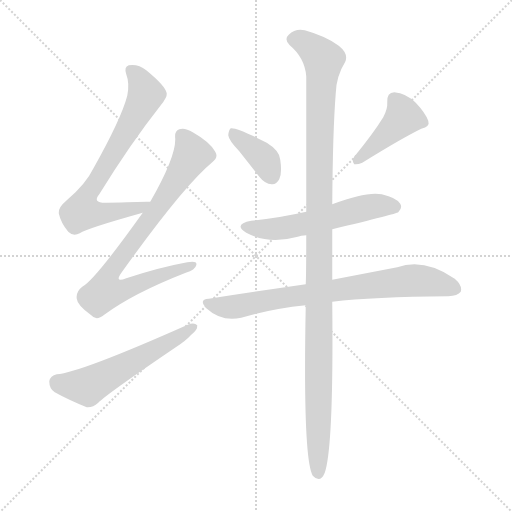
t = 0.00 s
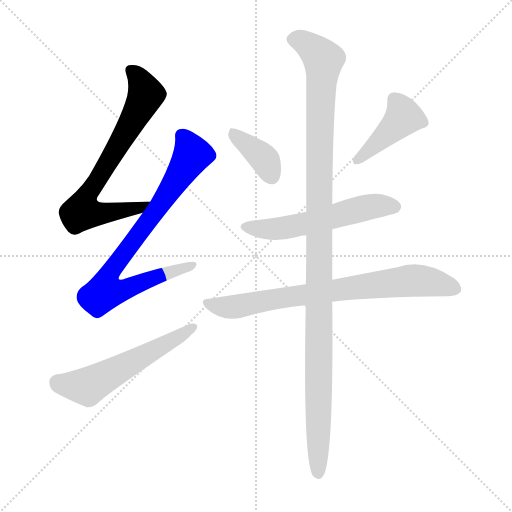
t = 1.27 s
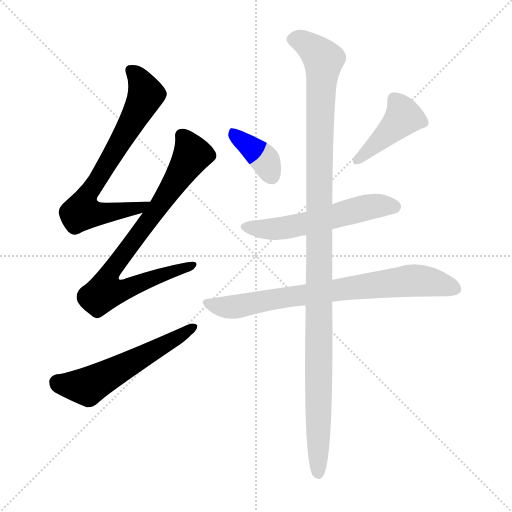
t = 2.54 s
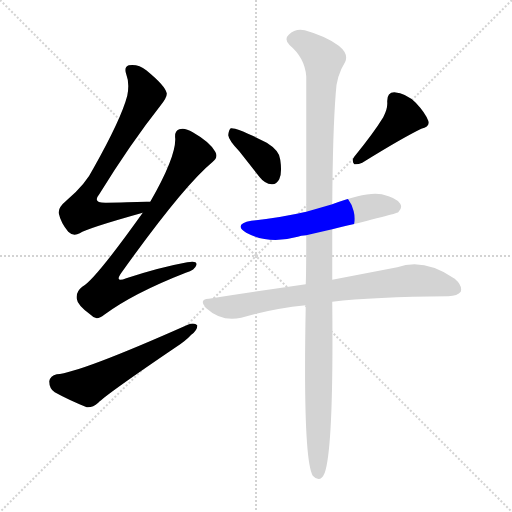
t = 3.81 s
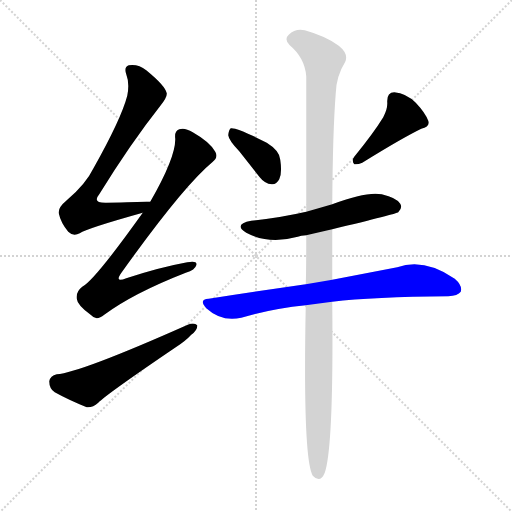
t = 5.08 s
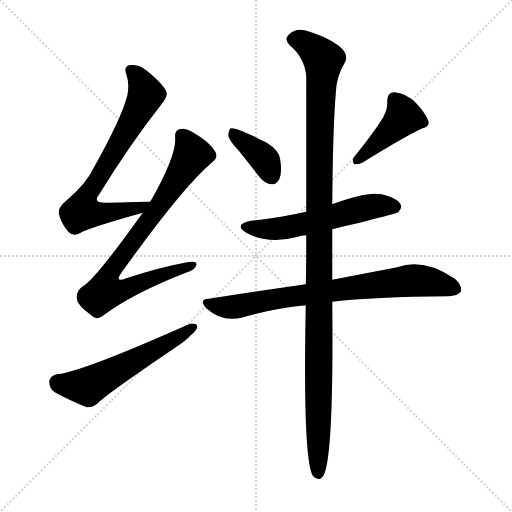
t = 6.35 s

The animated SVG that drew these frames (rendered in a browser with its animation timeline set to each time). Animation: 8 CSS @keyframes rules; one cycle of 6.35 s.

<svg version="1.1" viewBox="0 0 1024 1024" xmlns="http://www.w3.org/2000/svg">
  <g stroke="lightgray" stroke-dasharray="1,1" stroke-width="1" transform="scale(4, 4)">
    <line x1="0" y1="0" x2="256" y2="256"></line>
    <line x1="256" y1="0" x2="0" y2="256"></line>
    <line x1="128" y1="0" x2="128" y2="256"></line>
    <line x1="0" y1="128" x2="256" y2="128"></line>
  </g>
<g transform="scale(1, -1) translate(0, -900)">
   <style type="text/css">
    @keyframes keyframes0 {
      from {
       stroke: blue;
       stroke-dashoffset: 712;
       stroke-width: 128;
       }
       70% {
       animation-timing-function: step-end;
       stroke: blue;
       stroke-dashoffset: 0;
       stroke-width: 128;
       }
       to {
       stroke: black;
       stroke-width: 1024;
       }
       }
       #make-me-a-hanzi-animation-0 {
         animation: keyframes0 0.829427s both;
         animation-delay: 0.000000s;
         animation-timing-function: linear;
       }
    @keyframes keyframes1 {
      from {
       stroke: blue;
       stroke-dashoffset: 788;
       stroke-width: 128;
       }
       72% {
       animation-timing-function: step-end;
       stroke: blue;
       stroke-dashoffset: 0;
       stroke-width: 128;
       }
       to {
       stroke: black;
       stroke-width: 1024;
       }
       }
       #make-me-a-hanzi-animation-1 {
         animation: keyframes1 0.891276s both;
         animation-delay: 0.829427s;
         animation-timing-function: linear;
       }
    @keyframes keyframes2 {
      from {
       stroke: blue;
       stroke-dashoffset: 561;
       stroke-width: 128;
       }
       65% {
       animation-timing-function: step-end;
       stroke: blue;
       stroke-dashoffset: 0;
       stroke-width: 128;
       }
       to {
       stroke: black;
       stroke-width: 1024;
       }
       }
       #make-me-a-hanzi-animation-2 {
         animation: keyframes2 0.706543s both;
         animation-delay: 1.720703s;
         animation-timing-function: linear;
       }
    @keyframes keyframes3 {
      from {
       stroke: blue;
       stroke-dashoffset: 378;
       stroke-width: 128;
       }
       55% {
       animation-timing-function: step-end;
       stroke: blue;
       stroke-dashoffset: 0;
       stroke-width: 128;
       }
       to {
       stroke: black;
       stroke-width: 1024;
       }
       }
       #make-me-a-hanzi-animation-3 {
         animation: keyframes3 0.557617s both;
         animation-delay: 2.427246s;
         animation-timing-function: linear;
       }
    @keyframes keyframes4 {
      from {
       stroke: blue;
       stroke-dashoffset: 424;
       stroke-width: 128;
       }
       58% {
       animation-timing-function: step-end;
       stroke: blue;
       stroke-dashoffset: 0;
       stroke-width: 128;
       }
       to {
       stroke: black;
       stroke-width: 1024;
       }
       }
       #make-me-a-hanzi-animation-4 {
         animation: keyframes4 0.595052s both;
         animation-delay: 2.984863s;
         animation-timing-function: linear;
       }
    @keyframes keyframes5 {
      from {
       stroke: blue;
       stroke-dashoffset: 558;
       stroke-width: 128;
       }
       64% {
       animation-timing-function: step-end;
       stroke: blue;
       stroke-dashoffset: 0;
       stroke-width: 128;
       }
       to {
       stroke: black;
       stroke-width: 1024;
       }
       }
       #make-me-a-hanzi-animation-5 {
         animation: keyframes5 0.704102s both;
         animation-delay: 3.579915s;
         animation-timing-function: linear;
       }
    @keyframes keyframes6 {
      from {
       stroke: blue;
       stroke-dashoffset: 760;
       stroke-width: 128;
       }
       71% {
       animation-timing-function: step-end;
       stroke: blue;
       stroke-dashoffset: 0;
       stroke-width: 128;
       }
       to {
       stroke: black;
       stroke-width: 1024;
       }
       }
       #make-me-a-hanzi-animation-6 {
         animation: keyframes6 0.868490s both;
         animation-delay: 4.284017s;
         animation-timing-function: linear;
       }
    @keyframes keyframes7 {
      from {
       stroke: blue;
       stroke-dashoffset: 1157;
       stroke-width: 128;
       }
       79% {
       animation-timing-function: step-end;
       stroke: blue;
       stroke-dashoffset: 0;
       stroke-width: 128;
       }
       to {
       stroke: black;
       stroke-width: 1024;
       }
       }
       #make-me-a-hanzi-animation-7 {
         animation: keyframes7 1.191569s both;
         animation-delay: 5.152507s;
         animation-timing-function: linear;
       }
</style>
<path d="M 300.5 496.5 Q 296.5 497.5 213.5 494.5 Q 183.5 493.5 198.5 511.5 Q 261.5 613.5 321.5 689.5 Q 334.5 705.5 333.5 713.5 Q 330.5 728.5 292.5 759.5 Q 276.5 772.5 257.5 769.5 Q 247.5 766.5 252.5 751.5 Q 259.5 733.5 254.5 708.5 Q 242.5 662.5 187.5 564.5 Q 171.5 531.5 133.5 499.5 Q 115.5 484.5 117.5 473.5 Q 121.5 454.5 136.5 436.5 Q 146.5 426.5 159.5 433.5 Q 174.5 443.5 285.5 474.5 C 314.5 482.5 330.5 496.5 300.5 496.5 Z" fill="lightgray"></path> 
<path d="M 285.5 474.5 Q 188.5 338.5 164.5 326.5 Q 151.5 316.5 153.5 302.5 Q 154.5 289.5 182.5 269.5 Q 192.5 257.5 208.5 270.5 Q 266.5 313.5 371.5 354.5 Q 390.5 360.5 392.5 369.5 Q 395.5 379.5 374.5 375.5 Q 319.5 365.5 252.5 343.5 Q 227.5 333.5 243.5 355.5 Q 366.5 527.5 424.5 575.5 Q 437.5 585.5 430.5 596.5 Q 420.5 615.5 385.5 635.5 Q 369.5 645.5 358.5 641.5 Q 348.5 638.5 350.5 622.5 Q 351.5 585.5 300.5 496.5 L 285.5 474.5 Z" fill="lightgray"></path> 
<path d="M 113.5 151.5 Q 100.5 148.5 98.5 137.5 Q 98.5 122.5 109.5 115.5 Q 136.5 100.5 173.5 85.5 Q 185.5 84.5 196.5 94.5 Q 211.5 110.5 351.5 205.5 Q 370.5 217.5 382.5 230.5 Q 395.5 240.5 394.5 249.5 Q 388.5 255.5 375.5 250.5 Q 159.5 154.5 113.5 151.5 Z" fill="lightgray"></path> 
<path d="M 478.5 597.5 Q 497.5 573.5 519.5 545.5 Q 529.5 532.5 543.5 531.5 Q 552.5 530.5 558.5 541.5 Q 564.5 553.5 560.5 580.5 Q 559.5 598.5 533.5 614.5 Q 473.5 645.5 461.5 643.5 Q 457.5 640.5 456.5 629.5 Q 457.5 619.5 478.5 597.5 Z" fill="lightgray"></path> 
<path d="M 766.5 665.5 Q 747.5 634.5 708.5 586.5 Q 702.5 579.5 708.5 571.5 Q 715.5 570.5 724.5 574.5 Q 803.5 623.5 842.5 642.5 Q 860.5 646.5 856.5 658.5 Q 850.5 674.5 831.5 694.5 Q 812.5 713.5 788.5 715.5 Q 773.5 715.5 774.5 695.5 Q 775.5 682.5 766.5 665.5 Z" fill="lightgray"></path> 
<path d="M 664.5 441.5 Q 793.5 472.5 796.5 475.5 Q 805.5 484.5 800.5 492.5 Q 793.5 504.5 763.5 511.5 Q 732.5 517.5 664.5 491.5 L 612.5 476.5 Q 560.5 464.5 502.5 458.5 Q 465.5 451.5 492.5 434.5 Q 537.5 410.5 595.5 426.5 Q 601.5 429.5 612.5 429.5 L 664.5 441.5 Z" fill="lightgray"></path> 
<path d="M 664.5 296.5 Q 745.5 306.5 896.5 307.5 Q 915.5 308.5 921.5 316.5 Q 925.5 328.5 909.5 342.5 Q 848.5 384.5 794.5 365.5 Q 742.5 355.5 664.5 340.5 L 611.5 331.5 Q 521.5 318.5 417.5 302.5 Q 396.5 301.5 412.5 283.5 Q 443.5 255.5 482.5 264.5 Q 542.5 282.5 611.5 289.5 L 664.5 296.5 Z" fill="lightgray"></path> 
<path d="M 611.5 289.5 Q 605.5 -17.5 625.5 -51.5 Q 640.5 -67.5 649.5 -45.5 Q 667.5 6.5 664.5 296.5 L 664.5 340.5 Q 664.5 391.5 664.5 441.5 L 664.5 491.5 Q 665.5 638.5 671.5 713.5 Q 672.5 747.5 690.5 776.5 Q 697.5 792.5 677.5 808.5 Q 652.5 827.5 609.5 839.5 Q 590.5 843.5 577.5 830.5 Q 567.5 821.5 579.5 809.5 Q 609.5 784.5 612.5 747.5 Q 612.5 653.5 612.5 476.5 L 612.5 429.5 Q 612.5 354.5 611.5 331.5 L 611.5 289.5 Z" fill="lightgray"></path> 
      <clipPath id="make-me-a-hanzi-clip-0">
      <path d="M 300.5 496.5 Q 296.5 497.5 213.5 494.5 Q 183.5 493.5 198.5 511.5 Q 261.5 613.5 321.5 689.5 Q 334.5 705.5 333.5 713.5 Q 330.5 728.5 292.5 759.5 Q 276.5 772.5 257.5 769.5 Q 247.5 766.5 252.5 751.5 Q 259.5 733.5 254.5 708.5 Q 242.5 662.5 187.5 564.5 Q 171.5 531.5 133.5 499.5 Q 115.5 484.5 117.5 473.5 Q 121.5 454.5 136.5 436.5 Q 146.5 426.5 159.5 433.5 Q 174.5 443.5 285.5 474.5 C 314.5 482.5 330.5 496.5 300.5 496.5 Z" fill="lightgray"></path>
      </clipPath>
      <path clip-path="url(#make-me-a-hanzi-clip-0)" d="M 262.5 758.5 L 283.5 732.5 L 289.5 705.5 L 168.5 497.5 L 163.5 476.5 L 207.5 473.5 L 270.5 481.5 L 293.5 491.5 " fill="none" id="make-me-a-hanzi-animation-0" stroke-dasharray="584 1168" stroke-linecap="round"></path>

      <clipPath id="make-me-a-hanzi-clip-1">
      <path d="M 285.5 474.5 Q 188.5 338.5 164.5 326.5 Q 151.5 316.5 153.5 302.5 Q 154.5 289.5 182.5 269.5 Q 192.5 257.5 208.5 270.5 Q 266.5 313.5 371.5 354.5 Q 390.5 360.5 392.5 369.5 Q 395.5 379.5 374.5 375.5 Q 319.5 365.5 252.5 343.5 Q 227.5 333.5 243.5 355.5 Q 366.5 527.5 424.5 575.5 Q 437.5 585.5 430.5 596.5 Q 420.5 615.5 385.5 635.5 Q 369.5 645.5 358.5 641.5 Q 348.5 638.5 350.5 622.5 Q 351.5 585.5 300.5 496.5 L 285.5 474.5 Z" fill="lightgray"></path>
      </clipPath>
      <path clip-path="url(#make-me-a-hanzi-clip-1)" d="M 364.5 627.5 L 384.5 591.5 L 309.5 474.5 L 226.5 364.5 L 218.5 324.5 L 248.5 321.5 L 383.5 369.5 " fill="none" id="make-me-a-hanzi-animation-1" stroke-dasharray="660 1320" stroke-linecap="round"></path>

      <clipPath id="make-me-a-hanzi-clip-2">
      <path d="M 113.5 151.5 Q 100.5 148.5 98.5 137.5 Q 98.5 122.5 109.5 115.5 Q 136.5 100.5 173.5 85.5 Q 185.5 84.5 196.5 94.5 Q 211.5 110.5 351.5 205.5 Q 370.5 217.5 382.5 230.5 Q 395.5 240.5 394.5 249.5 Q 388.5 255.5 375.5 250.5 Q 159.5 154.5 113.5 151.5 Z" fill="lightgray"></path>
      </clipPath>
      <path clip-path="url(#make-me-a-hanzi-clip-2)" d="M 115.5 134.5 L 174.5 126.5 L 388.5 246.5 " fill="none" id="make-me-a-hanzi-animation-2" stroke-dasharray="433 866" stroke-linecap="round"></path>

      <clipPath id="make-me-a-hanzi-clip-3">
      <path d="M 478.5 597.5 Q 497.5 573.5 519.5 545.5 Q 529.5 532.5 543.5 531.5 Q 552.5 530.5 558.5 541.5 Q 564.5 553.5 560.5 580.5 Q 559.5 598.5 533.5 614.5 Q 473.5 645.5 461.5 643.5 Q 457.5 640.5 456.5 629.5 Q 457.5 619.5 478.5 597.5 Z" fill="lightgray"></path>
      </clipPath>
      <path clip-path="url(#make-me-a-hanzi-clip-3)" d="M 464.5 634.5 L 524.5 586.5 L 544.5 546.5 " fill="none" id="make-me-a-hanzi-animation-3" stroke-dasharray="250 500" stroke-linecap="round"></path>

      <clipPath id="make-me-a-hanzi-clip-4">
      <path d="M 766.5 665.5 Q 747.5 634.5 708.5 586.5 Q 702.5 579.5 708.5 571.5 Q 715.5 570.5 724.5 574.5 Q 803.5 623.5 842.5 642.5 Q 860.5 646.5 856.5 658.5 Q 850.5 674.5 831.5 694.5 Q 812.5 713.5 788.5 715.5 Q 773.5 715.5 774.5 695.5 Q 775.5 682.5 766.5 665.5 Z" fill="lightgray"></path>
      </clipPath>
      <path clip-path="url(#make-me-a-hanzi-clip-4)" d="M 788.5 700.5 L 807.5 666.5 L 742.5 601.5 L 712.5 579.5 " fill="none" id="make-me-a-hanzi-animation-4" stroke-dasharray="296 592" stroke-linecap="round"></path>

      <clipPath id="make-me-a-hanzi-clip-5">
      <path d="M 664.5 441.5 Q 793.5 472.5 796.5 475.5 Q 805.5 484.5 800.5 492.5 Q 793.5 504.5 763.5 511.5 Q 732.5 517.5 664.5 491.5 L 612.5 476.5 Q 560.5 464.5 502.5 458.5 Q 465.5 451.5 492.5 434.5 Q 537.5 410.5 595.5 426.5 Q 601.5 429.5 612.5 429.5 L 664.5 441.5 Z" fill="lightgray"></path>
      </clipPath>
      <path clip-path="url(#make-me-a-hanzi-clip-5)" d="M 494.5 447.5 L 568.5 443.5 L 748.5 488.5 L 790.5 485.5 " fill="none" id="make-me-a-hanzi-animation-5" stroke-dasharray="430 860" stroke-linecap="round"></path>

      <clipPath id="make-me-a-hanzi-clip-6">
      <path d="M 664.5 296.5 Q 745.5 306.5 896.5 307.5 Q 915.5 308.5 921.5 316.5 Q 925.5 328.5 909.5 342.5 Q 848.5 384.5 794.5 365.5 Q 742.5 355.5 664.5 340.5 L 611.5 331.5 Q 521.5 318.5 417.5 302.5 Q 396.5 301.5 412.5 283.5 Q 443.5 255.5 482.5 264.5 Q 542.5 282.5 611.5 289.5 L 664.5 296.5 Z" fill="lightgray"></path>
      </clipPath>
      <path clip-path="url(#make-me-a-hanzi-clip-6)" d="M 414.5 293.5 L 471.5 286.5 L 550.5 302.5 L 819.5 338.5 L 861.5 336.5 L 911.5 321.5 " fill="none" id="make-me-a-hanzi-animation-6" stroke-dasharray="632 1264" stroke-linecap="round"></path>

      <clipPath id="make-me-a-hanzi-clip-7">
      <path d="M 611.5 289.5 Q 605.5 -17.5 625.5 -51.5 Q 640.5 -67.5 649.5 -45.5 Q 667.5 6.5 664.5 296.5 L 664.5 340.5 Q 664.5 391.5 664.5 441.5 L 664.5 491.5 Q 665.5 638.5 671.5 713.5 Q 672.5 747.5 690.5 776.5 Q 697.5 792.5 677.5 808.5 Q 652.5 827.5 609.5 839.5 Q 590.5 843.5 577.5 830.5 Q 567.5 821.5 579.5 809.5 Q 609.5 784.5 612.5 747.5 Q 612.5 653.5 612.5 476.5 L 612.5 429.5 Q 612.5 354.5 611.5 331.5 L 611.5 289.5 Z" fill="lightgray"></path>
      </clipPath>
      <path clip-path="url(#make-me-a-hanzi-clip-7)" d="M 585.5 820.5 L 610.5 814.5 L 646.5 780.5 L 637.5 507.5 L 636.5 -45.5 " fill="none" id="make-me-a-hanzi-animation-7" stroke-dasharray="1029 2058" stroke-linecap="round"></path>

</g>
</svg>
